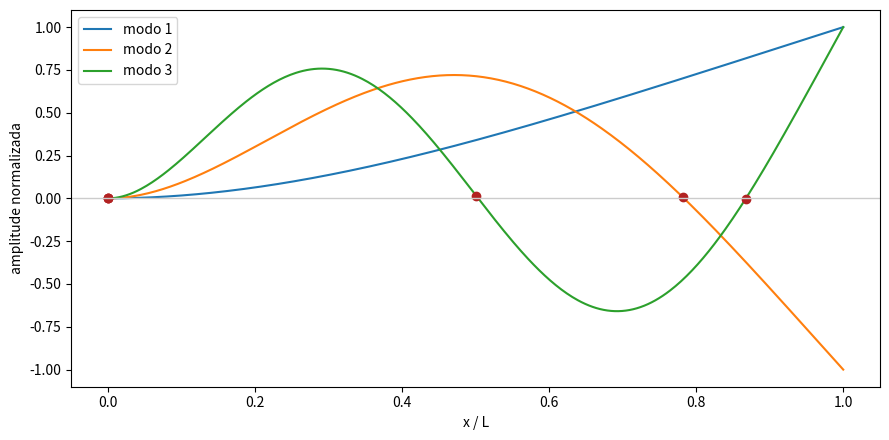

Here is the Python script that generated this plot:
import numpy as np
from scipy.optimize import brentq

def caracteristica(bL):
    """cos(bL) cosh(bL) + 1 = 0, a equacao da viga engastada-livre."""
    return np.cos(bL) * np.cosh(bL) + 1.0

chutes = [(1.0, 2.5), (4.0, 5.5), (7.0, 8.5), (10.0, 11.5)]
raizes = np.array([brentq(caracteristica, a, b) for a, b in chutes])

print("beta_n L :", np.round(raizes, 4))
print("f_n/f_1  :", np.round((raizes/raizes[0])**2, 3))

def caracteristica_estavel(bL):
    """Equivalente a cos(bL)cosh(bL)+1=0, dividida por cosh(bL)."""
    return np.cos(bL) + 1.0/np.cosh(bL)

altas = [brentq(caracteristica_estavel, (n - 0.5)*np.pi - 0.4,
                (n - 0.5)*np.pi + 0.4) for n in range(2, 11)]
print(np.round(altas, 4))

import numpy as np

def frequencias_viga(L, h, b, E, rho, raizes):
    """Frequencias naturais [Hz] de uma viga engastada-livre de secao retangular."""
    I = b * h**3 / 12
    A = b * h
    return (raizes**2) / (2*np.pi*L**2) * np.sqrt(E*I / (rho*A))

# lamela de aco: 40 mm livres, 1 mm de espessura, 10 mm de largura
L, h, b = 0.040, 0.001, 0.010
E, rho = 200e9, 7850

f = frequencias_viga(L, h, b, E, rho, raizes)
print(np.round(f, 1))        # [ 509.6 3193.7 8942.4 17523.6]

for nome, args in [("original  ", (L, h, b)),
                   ("b dobrado ", (L, h, 2*b)),
                   ("h dobrado ", (L, 2*h, b)),
                   ("L dobrado ", (2*L, h, b))]:
    print(nome, round(frequencias_viga(*args, E, rho, raizes)[0], 1), "Hz")

import numpy as np
import matplotlib.pyplot as plt

def forma(x, bL):
    """Forma modal da viga engastada-livre, x em unidades de L."""
    s = (np.cos(bL) + np.cosh(bL)) / (np.sin(bL) + np.sinh(bL))
    return (np.cosh(bL*x) - np.cos(bL*x)
            - s * (np.sinh(bL*x) - np.sin(bL*x)))

x = np.linspace(0, 1, 400)
plt.figure(figsize=(9, 4.5))
for n, bL in enumerate(raizes[:3], start=1):
    y = forma(x, bL)
    y = y / np.max(np.abs(y))
    plt.plot(x, y, label=f"modo {n}")
    troca = np.where(np.sign(y[:-1]) != np.sign(y[1:]))[0]   # nos
    plt.plot(x[troca], y[troca], "o", color="firebrick")

plt.axhline(0, color="0.8", lw=1)
plt.xlabel("x / L"); plt.ylabel("amplitude normalizada")
plt.legend(); plt.tight_layout(); plt.show()

# preencha com as suas medidas
L_medido = 0.040      # m
h_medido = 0.001      # m
b_medido = 0.010      # m
material = ("aco", 200e9, 7850)

f_calc = frequencias_viga(L_medido, h_medido, b_medido, material[1], material[2], raizes)
print("f1 calculado:", round(f_calc[0], 1), "Hz")

f_medido = None       # ponha aqui o pico do espectro
if f_medido:
    print("f1 medido   :", f_medido, "Hz")
    print("diferenca   :", round(100*(f_medido - f_calc[0])/f_calc[0], 1), "%")
    L_efetivo = L_medido * np.sqrt(f_calc[0]/f_medido)
    print("L efetivo   :", round(1000*L_efetivo, 1), "mm  (contra",
          round(1000*L_medido, 1), "medidos)")
